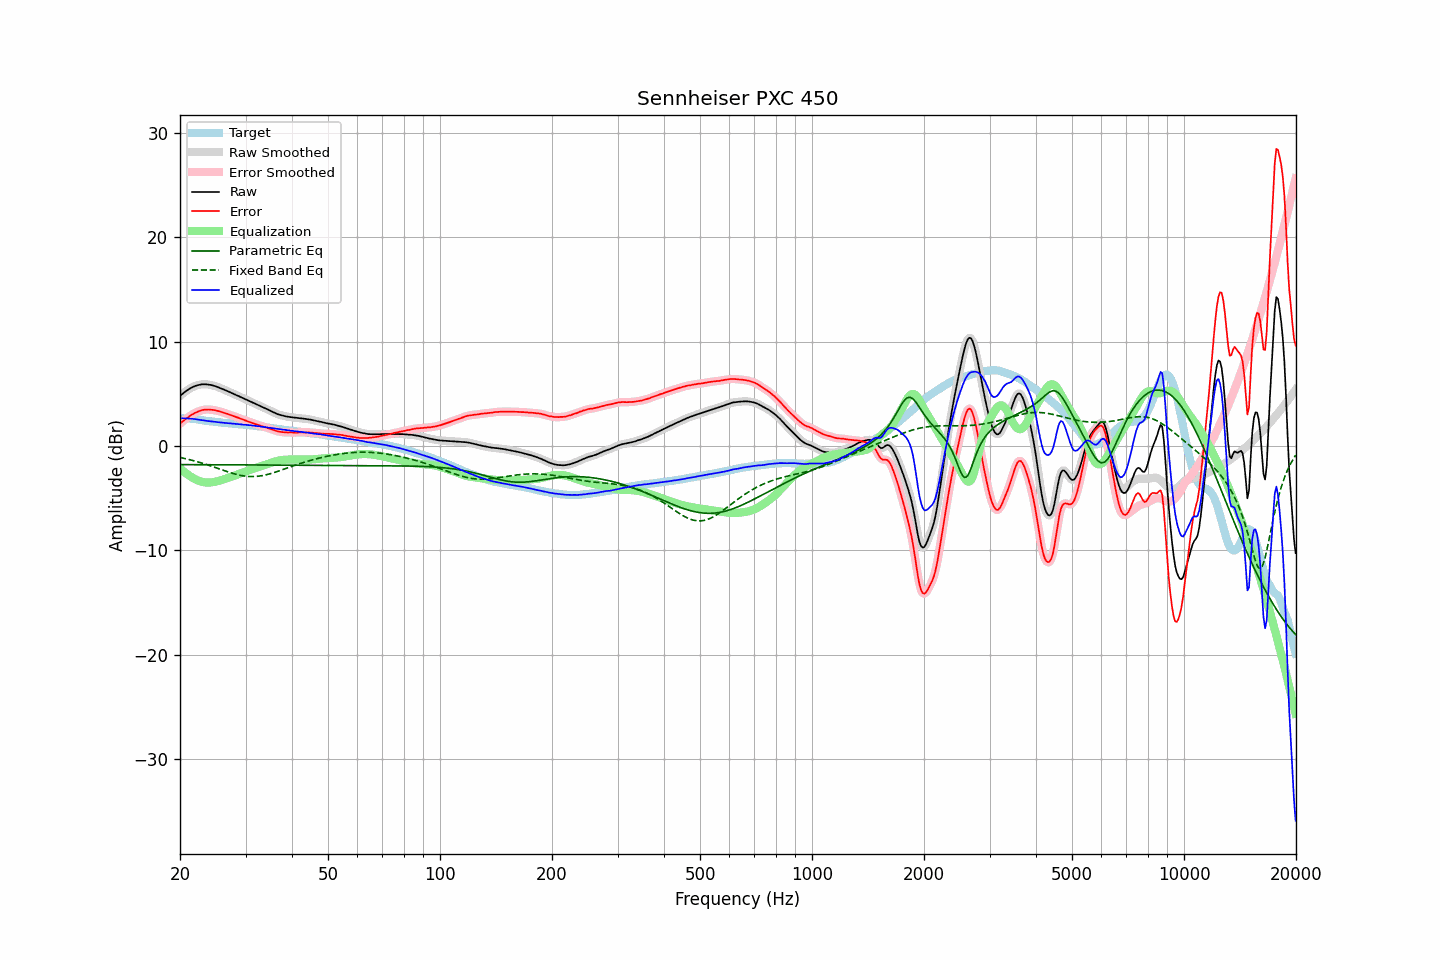

Values plotted in this chart, from the file beside it:
frequency, raw, error, smoothed, error_smoothed, equalization, parametric_eq, fixed_band_eq, equalized_raw, equalized_smoothed, target
20.00, 4.78, 2.13, 4.78, 2.13, -2.12, -1.78, -1.09, 2.66, 2.66, 2.65
20.20, 4.92, 2.27, 4.92, 2.27, -2.26, -1.78, -1.13, 2.66, 2.66, 2.65
20.40, 5.04, 2.39, 5.05, 2.39, -2.40, -1.78, -1.16, 2.65, 2.65, 2.65
20.61, 5.17, 2.52, 5.17, 2.52, -2.52, -1.78, -1.19, 2.65, 2.65, 2.65
20.81, 5.29, 2.64, 5.29, 2.64, -2.64, -1.78, -1.23, 2.65, 2.64, 2.65
21.02, 5.39, 2.74, 5.40, 2.75, -2.76, -1.78, -1.27, 2.64, 2.64, 2.65
21.23, 5.49, 2.86, 5.49, 2.86, -2.86, -1.78, -1.30, 2.63, 2.63, 2.63
21.44, 5.58, 2.96, 5.58, 2.96, -2.96, -1.78, -1.34, 2.62, 2.62, 2.62
21.66, 5.65, 3.05, 5.66, 3.06, -3.05, -1.78, -1.38, 2.60, 2.60, 2.60
21.87, 5.72, 3.14, 5.72, 3.14, -3.14, -1.78, -1.43, 2.58, 2.58, 2.58
22.09, 5.78, 3.21, 5.78, 3.22, -3.22, -1.78, -1.47, 2.56, 2.56, 2.57
22.31, 5.82, 3.29, 5.83, 3.28, -3.29, -1.78, -1.51, 2.53, 2.54, 2.54
22.54, 5.86, 3.34, 5.86, 3.34, -3.35, -1.78, -1.56, 2.51, 2.52, 2.52
22.76, 5.89, 3.40, 5.89, 3.40, -3.40, -1.78, -1.60, 2.49, 2.49, 2.50
22.99, 5.91, 3.45, 5.91, 3.45, -3.44, -1.79, -1.65, 2.47, 2.47, 2.47
23.22, 5.91, 3.48, 5.91, 3.48, -3.47, -1.79, -1.70, 2.44, 2.45, 2.44
23.45, 5.91, 3.50, 5.91, 3.49, -3.49, -1.79, -1.75, 2.43, 2.42, 2.41
23.69, 5.89, 3.49, 5.90, 3.50, -3.50, -1.79, -1.80, 2.40, 2.40, 2.40
23.92, 5.88, 3.50, 5.88, 3.49, -3.49, -1.79, -1.85, 2.39, 2.38, 2.38
24.16, 5.85, 3.48, 5.85, 3.48, -3.49, -1.79, -1.90, 2.37, 2.36, 2.37
24.40, 5.81, 3.46, 5.82, 3.47, -3.47, -1.79, -1.95, 2.34, 2.35, 2.35
24.65, 5.77, 3.44, 5.77, 3.44, -3.44, -1.79, -2.01, 2.33, 2.33, 2.33
24.89, 5.73, 3.42, 5.73, 3.42, -3.41, -1.79, -2.06, 2.32, 2.31, 2.31
25.14, 5.67, 3.37, 5.68, 3.38, -3.38, -1.79, -2.11, 2.29, 2.30, 2.30
25.39, 5.62, 3.34, 5.62, 3.34, -3.34, -1.79, -2.17, 2.28, 2.28, 2.28
25.65, 5.56, 3.30, 5.56, 3.30, -3.30, -1.79, -2.22, 2.26, 2.26, 2.27
25.91, 5.49, 3.26, 5.50, 3.26, -3.25, -1.79, -2.28, 2.24, 2.24, 2.24
26.16, 5.43, 3.21, 5.43, 3.20, -3.21, -1.79, -2.33, 2.23, 2.22, 2.22
26.43, 5.36, 3.15, 5.36, 3.15, -3.15, -1.79, -2.38, 2.21, 2.21, 2.21
26.69, 5.29, 3.10, 5.30, 3.10, -3.10, -1.80, -2.43, 2.19, 2.20, 2.19
26.96, 5.23, 3.05, 5.23, 3.05, -3.05, -1.80, -2.49, 2.19, 2.18, 2.18
27.23, 5.16, 2.99, 5.16, 2.99, -2.99, -1.80, -2.54, 2.17, 2.17, 2.17
27.50, 5.08, 2.92, 5.09, 2.94, -2.94, -1.80, -2.58, 2.14, 2.15, 2.16
27.77, 5.02, 2.89, 5.02, 2.88, -2.88, -1.80, -2.63, 2.14, 2.13, 2.14
28.05, 4.95, 2.83, 4.95, 2.83, -2.83, -1.80, -2.67, 2.12, 2.12, 2.12
28.33, 4.87, 2.77, 4.88, 2.77, -2.77, -1.80, -2.71, 2.10, 2.11, 2.10
28.62, 4.81, 2.72, 4.81, 2.72, -2.72, -1.80, -2.75, 2.10, 2.09, 2.09
28.90, 4.74, 2.66, 4.74, 2.66, -2.66, -1.80, -2.79, 2.08, 2.08, 2.08
29.19, 4.66, 2.60, 4.67, 2.60, -2.60, -1.80, -2.82, 2.06, 2.07, 2.06
29.48, 4.60, 2.54, 4.60, 2.55, -2.55, -1.80, -2.85, 2.06, 2.05, 2.06
29.78, 4.53, 2.49, 4.53, 2.49, -2.49, -1.80, -2.87, 2.04, 2.04, 2.05
30.08, 4.46, 2.43, 4.46, 2.43, -2.43, -1.81, -2.89, 2.03, 2.03, 2.03
30.38, 4.38, 2.37, 4.39, 2.37, -2.37, -1.81, -2.91, 2.01, 2.02, 2.01
30.68, 4.31, 2.31, 4.31, 2.32, -2.31, -1.81, -2.92, 2.00, 2.00, 2.00
30.99, 4.24, 2.27, 4.24, 2.26, -2.26, -1.81, -2.92, 1.98, 1.98, 1.98
31.30, 4.16, 2.20, 4.17, 2.20, -2.21, -1.81, -2.92, 1.96, 1.96, 1.97
31.61, 4.10, 2.15, 4.10, 2.15, -2.15, -1.81, -2.92, 1.95, 1.94, 1.95
31.93, 4.02, 2.09, 4.03, 2.10, -2.10, -1.81, -2.91, 1.92, 1.92, 1.93
32.24, 3.95, 2.05, 3.96, 2.05, -2.05, -1.81, -2.90, 1.90, 1.91, 1.90
32.57, 3.89, 2.01, 3.89, 2.00, -2.00, -1.81, -2.88, 1.89, 1.89, 1.89
32.89, 3.82, 1.95, 3.82, 1.96, -1.95, -1.81, -2.86, 1.87, 1.87, 1.87
33.22, 3.75, 1.91, 3.75, 1.91, -1.91, -1.82, -2.84, 1.85, 1.85, 1.84
33.55, 3.68, 1.85, 3.68, 1.86, -1.86, -1.82, -2.81, 1.82, 1.82, 1.83
33.89, 3.61, 1.81, 3.61, 1.81, -1.81, -1.82, -2.78, 1.80, 1.81, 1.80
34.23, 3.54, 1.76, 3.54, 1.76, -1.76, -1.82, -2.74, 1.79, 1.79, 1.78
34.57, 3.47, 1.71, 3.47, 1.71, -1.70, -1.82, -2.70, 1.77, 1.77, 1.76
34.92, 3.39, 1.66, 3.39, 1.65, -1.65, -1.82, -2.66, 1.74, 1.74, 1.74
35.27, 3.31, 1.59, 3.32, 1.60, -1.60, -1.82, -2.61, 1.72, 1.72, 1.72
35.62, 3.24, 1.54, 3.24, 1.54, -1.54, -1.82, -2.57, 1.70, 1.70, 1.70
35.97, 3.17, 1.50, 3.17, 1.49, -1.50, -1.82, -2.52, 1.68, 1.67, 1.67
... 635 more rows
